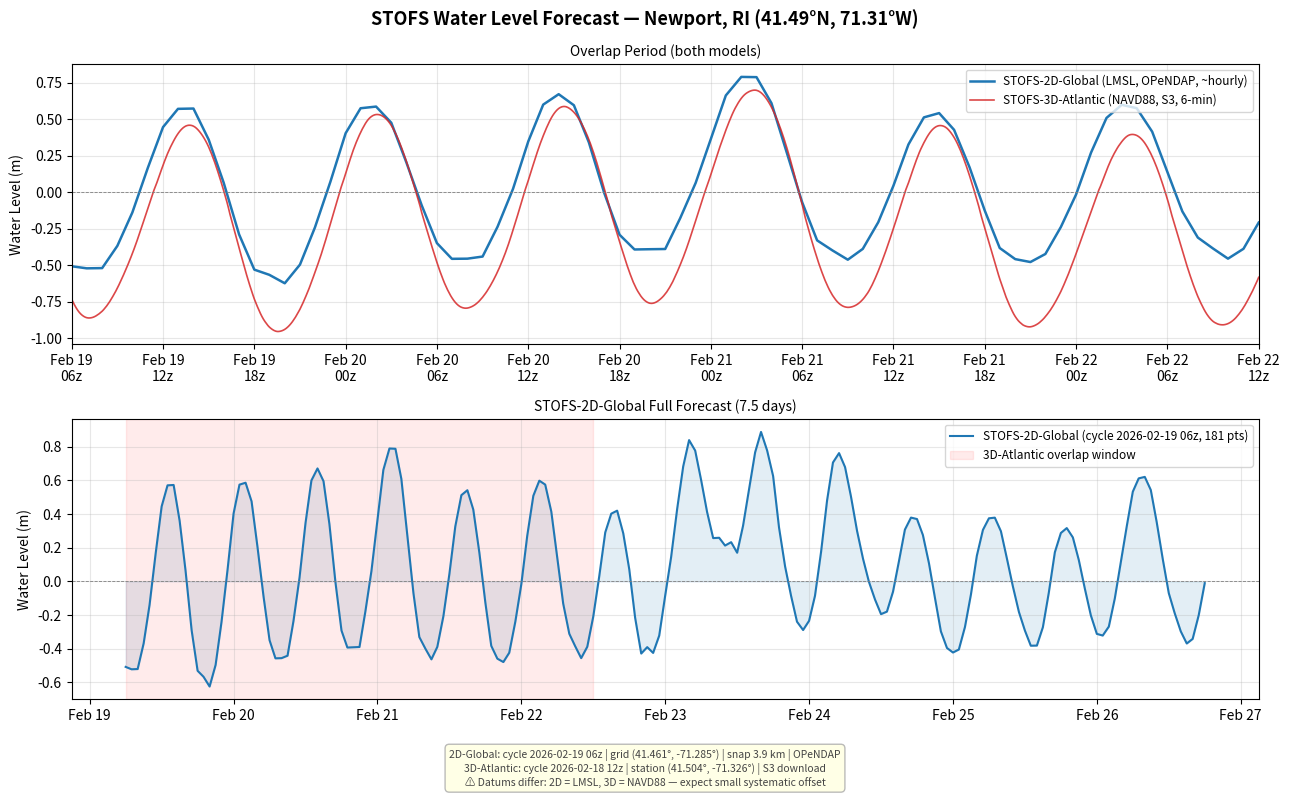

Recreate this plot in Python. (Note: this script raises an exception after producing the figure.)
"""Plot STOFS-2D-Global vs STOFS-3D-Atlantic water level forecasts at Newport, RI."""

import json
from datetime import datetime
import matplotlib
matplotlib.use("Agg")
import matplotlib.pyplot as plt
import matplotlib.dates as mdates
import numpy as np

# --- STOFS-2D-Global (OPeNDAP, hourly, LMSL, cycle 2026-02-19 06z) ---
data_2d_times = ["2026-02-19 06:00","2026-02-19 06:59","2026-02-19 08:00","2026-02-19 09:00","2026-02-19 09:59","2026-02-19 11:00","2026-02-19 12:00","2026-02-19 12:59","2026-02-19 14:00","2026-02-19 15:00","2026-02-19 15:59","2026-02-19 17:00","2026-02-19 18:00","2026-02-19 18:59","2026-02-19 20:00","2026-02-19 21:00","2026-02-19 21:59","2026-02-19 23:00","2026-02-20 00:00","2026-02-20 00:59","2026-02-20 02:00","2026-02-20 03:00","2026-02-20 03:59","2026-02-20 05:00","2026-02-20 06:00","2026-02-20 06:59","2026-02-20 08:00","2026-02-20 09:00","2026-02-20 09:59","2026-02-20 11:00","2026-02-20 12:00","2026-02-20 12:59","2026-02-20 14:00","2026-02-20 15:00","2026-02-20 15:59","2026-02-20 17:00","2026-02-20 18:00","2026-02-20 18:59","2026-02-20 20:00","2026-02-20 21:00","2026-02-20 21:59","2026-02-20 23:00","2026-02-21 00:00","2026-02-21 00:59","2026-02-21 02:00","2026-02-21 03:00","2026-02-21 03:59","2026-02-21 05:00","2026-02-21 06:00","2026-02-21 06:59","2026-02-21 08:00","2026-02-21 09:00","2026-02-21 09:59","2026-02-21 11:00","2026-02-21 12:00","2026-02-21 12:59","2026-02-21 14:00","2026-02-21 15:00","2026-02-21 15:59","2026-02-21 17:00","2026-02-21 18:00","2026-02-21 18:59","2026-02-21 20:00","2026-02-21 21:00","2026-02-21 21:59","2026-02-21 23:00","2026-02-22 00:00","2026-02-22 00:59","2026-02-22 02:00","2026-02-22 03:00","2026-02-22 03:59","2026-02-22 05:00","2026-02-22 06:00","2026-02-22 06:59","2026-02-22 08:00","2026-02-22 09:00","2026-02-22 09:59","2026-02-22 11:00","2026-02-22 12:00","2026-02-22 12:59","2026-02-22 14:00","2026-02-22 15:00","2026-02-22 15:59","2026-02-22 17:00","2026-02-22 18:00","2026-02-22 18:59","2026-02-22 20:00","2026-02-22 21:00","2026-02-22 21:59","2026-02-22 23:00","2026-02-23 00:00","2026-02-23 00:59","2026-02-23 02:00","2026-02-23 03:00","2026-02-23 03:59","2026-02-23 05:00","2026-02-23 06:00","2026-02-23 06:59","2026-02-23 08:00","2026-02-23 09:00","2026-02-23 09:59","2026-02-23 11:00","2026-02-23 12:00","2026-02-23 12:59","2026-02-23 14:00","2026-02-23 15:00","2026-02-23 15:59","2026-02-23 17:00","2026-02-23 18:00","2026-02-23 18:59","2026-02-23 20:00","2026-02-23 21:00","2026-02-23 21:59","2026-02-23 23:00","2026-02-24 00:00","2026-02-24 00:59","2026-02-24 02:00","2026-02-24 03:00","2026-02-24 03:59","2026-02-24 05:00","2026-02-24 06:00","2026-02-24 06:59","2026-02-24 08:00","2026-02-24 09:00","2026-02-24 09:59","2026-02-24 11:00","2026-02-24 12:00","2026-02-24 12:59","2026-02-24 14:00","2026-02-24 15:00","2026-02-24 15:59","2026-02-24 17:00","2026-02-24 18:00","2026-02-24 18:59","2026-02-24 20:00","2026-02-24 21:00","2026-02-24 21:59","2026-02-24 23:00","2026-02-25 00:00","2026-02-25 00:59","2026-02-25 02:00","2026-02-25 03:00","2026-02-25 03:59","2026-02-25 05:00","2026-02-25 06:00","2026-02-25 06:59","2026-02-25 08:00","2026-02-25 09:00","2026-02-25 09:59","2026-02-25 11:00","2026-02-25 12:00","2026-02-25 12:59","2026-02-25 14:00","2026-02-25 15:00","2026-02-25 15:59","2026-02-25 17:00","2026-02-25 18:00","2026-02-25 18:59","2026-02-25 20:00","2026-02-25 21:00","2026-02-25 21:59","2026-02-25 23:00","2026-02-26 00:00","2026-02-26 00:59","2026-02-26 02:00","2026-02-26 03:00","2026-02-26 03:59","2026-02-26 05:00","2026-02-26 06:00","2026-02-26 06:59","2026-02-26 08:00","2026-02-26 09:00","2026-02-26 09:59","2026-02-26 11:00","2026-02-26 12:00","2026-02-26 12:59","2026-02-26 14:00","2026-02-26 15:00","2026-02-26 15:59","2026-02-26 17:00","2026-02-26 18:00"]
data_2d_values = [-0.5082,-0.5224,-0.5209,-0.3683,-0.14,0.1656,0.4452,0.5706,0.5727,0.3599,0.065,-0.2903,-0.5314,-0.5668,-0.6248,-0.4968,-0.242,0.0714,0.4035,0.5747,0.5861,0.4754,0.2057,-0.091,-0.3497,-0.4573,-0.4562,-0.4417,-0.2374,0.0224,0.3469,0.5996,0.671,0.5953,0.341,-0.008,-0.2922,-0.3932,-0.3914,-0.39,-0.1792,0.0627,0.3644,0.6623,0.7895,0.7878,0.6095,0.2668,-0.0696,-0.3309,-0.4003,-0.4633,-0.3893,-0.2066,0.0443,0.3263,0.5122,0.5415,0.4268,0.17,-0.1269,-0.3832,-0.4593,-0.4793,-0.4241,-0.2392,-0.0165,0.2706,0.5084,0.5984,0.575,0.4142,0.1381,-0.1323,-0.3114,-0.3866,-0.4561,-0.3886,-0.2088,0.0271,0.2911,0.4022,0.4201,0.2856,0.0724,-0.2164,-0.4288,-0.3908,-0.4251,-0.3224,-0.0839,0.1436,0.432,0.6828,0.8393,0.777,0.6003,0.4125,0.2571,0.2591,0.2128,0.2328,0.1702,0.3301,0.5503,0.7667,0.8878,0.7778,0.6257,0.3207,0.0883,-0.0867,-0.2396,-0.2891,-0.2343,-0.0859,0.1754,0.4804,0.7063,0.7621,0.6789,0.5048,0.3002,0.134,-0.0028,-0.1082,-0.1947,-0.1798,-0.0615,0.1216,0.3074,0.3789,0.3703,0.2755,0.1071,-0.099,-0.2969,-0.3958,-0.4227,-0.4049,-0.2712,-0.0775,0.1523,0.3059,0.3747,0.3786,0.2977,0.1356,-0.0282,-0.1815,-0.2921,-0.3823,-0.3815,-0.2724,-0.0682,0.1733,0.2875,0.3166,0.2612,0.1257,-0.0406,-0.2019,-0.312,-0.3219,-0.2689,-0.1011,0.1117,0.3291,0.5328,0.612,0.6207,0.543,0.3526,0.132,-0.0698,-0.1885,-0.2969,-0.3692,-0.342,-0.2003,-0.0106]

# --- STOFS-3D-Atlantic (S3 station, 6-min, NAVD88, cycle 2026-02-18 12z) ---
# Subsample every 10th point (6-min -> ~1hr) for clarity; full 1200-pt array embedded
data_3d_raw_times = []
data_3d_raw_values = [0.5666,0.5703,0.5726,0.5735,0.5734,0.5716,0.5685,0.5639,0.5577,0.55,0.5404,0.5292,0.5167,0.5028,0.4875,0.4706,0.4523,0.4325,0.4114,0.389,0.365,0.3395,0.3127,0.2846,0.2553,0.2244,0.1923,0.159,0.1247,0.0896,0.054,0.0178,-0.0188,-0.0561,-0.0951,-0.1394,-0.1785,-0.2167,-0.2561,-0.2963,-0.3368,-0.3775,-0.4178,-0.4578,-0.4969,-0.5353,-0.5697,-0.6025,-0.6336,-0.6633,-0.6897,-0.7132,-0.7335,-0.7505,-0.7656,-0.7779,-0.7884,-0.7967,-0.8031,-0.8074,-0.8096,-0.8101,-0.8092,-0.807,-0.8038,-0.8001,-0.7959,-0.7912,-0.7859,-0.7799,-0.773,-0.7655,-0.7574,-0.7483,-0.7381,-0.7266,-0.7145,-0.7006,-0.6857,-0.6689,-0.6508,-0.6319,-0.6118,-0.5911,-0.5707,-0.5499,-0.5285,-0.5067,-0.4837,-0.4606,-0.4376,-0.4139,-0.3895,-0.3644,-0.3385,-0.3114,-0.2844,-0.2574,-0.2303,-0.2034,-0.1763,-0.1491,-0.1221,-0.0952,-0.0689,-0.0434,-0.0186,0.0051,0.026,0.0485,0.0723,0.0954,0.1178,0.1394,0.1597,0.1784,0.1959,0.2123,0.2275,0.2417,0.2551,0.2673,0.2782,0.2875,0.295,0.3001,0.3031,0.3038,0.3025,0.299,0.293,0.285,0.2752,0.2638,0.2507,0.2356,0.2188,0.2002,0.1798,0.1578,0.1342,0.1094,0.0833,0.056,0.0276,-0.0018,-0.0319,-0.0628,-0.0974,-0.1339,-0.1665,-0.1997,-0.2339,-0.2685,-0.3031,-0.3382,-0.3735,-0.409,-0.4447,-0.4806,-0.5164,-0.5508,-0.5841,-0.6172,-0.6487,-0.68,-0.7095,-0.737,-0.7624,-0.7868,-0.8098,-0.8317,-0.8513,-0.8687,-0.8845,-0.8966,-0.9094,-0.9203,-0.9287,-0.9357,-0.9412,-0.9452,-0.9473,-0.9473,-0.9453,-0.9414,-0.9359,-0.9289,-0.9203,-0.9102,-0.8985,-0.8854,-0.8712,-0.8563,-0.8395,-0.8223,-0.8057,-0.7876,-0.7685,-0.7485,-0.7272,-0.7054,-0.683,-0.6587,-0.633,-0.6063,-0.5782,-0.5509,-0.5227,-0.494,-0.4658,-0.4372,-0.4076,-0.3779,-0.3482,-0.3178,-0.2872,-0.2562,-0.2251,-0.1942,-0.163,-0.1317,-0.1001,-0.0684,-0.0369,-0.0059,0.0232,0.0498,0.0792,0.1098,0.1401,0.17,0.1993,0.2275,0.2543,0.2793,0.3028,0.3256,0.3478,0.3694,0.3899,0.4092,0.4268,0.4427,0.4568,0.4688,0.4787,0.4866,0.4928,0.4972,0.4995,0.5,0.4988,0.4956,0.4905,0.4835,0.4749,0.4648,0.4533,0.4405,0.4259,0.4095,0.3916,0.372,0.3508,0.3279,0.3037,0.278,0.2509,0.2225,0.1924,0.161,0.1285,0.0952,0.0612,0.0266,-0.0084,-0.0437,-0.0792,-0.1191,-0.1582,-0.1924,-0.2263,-0.26,-0.2932,-0.3259,-0.3582,-0.39,-0.4213,-0.4522,-0.4821,-0.5108,-0.5379,-0.5631,-0.5878,-0.6106,-0.6309,-0.6499,-0.6676,-0.6838,-0.6991,-0.7136,-0.7264,-0.7381,-0.7484,-0.7572,-0.7649,-0.7715,-0.7766,-0.7804,-0.7825,-0.7833,-0.7827,-0.7807,-0.7774,-0.7727,-0.7666,-0.7592,-0.7505,-0.7404,-0.7289,-0.7162,-0.7019,-0.6867,-0.6692,-0.65,-0.6294,-0.6069,-0.5835,-0.5591,-0.5332,-0.5065,-0.4789,-0.4509,-0.4221,-0.3925,-0.3624,-0.3318,-0.3006,-0.2693,-0.2377,-0.206,-0.1739,-0.1413,-0.1088,-0.076,-0.0433,-0.0106,0.0211,0.0488,0.0802,0.1125,0.1443,0.1758,0.2067,0.237,0.2661,0.2934,0.319,0.3432,0.3665,0.389,0.4108,0.4317,0.4513,0.4689,0.4847,0.4987,0.5107,0.5208,0.5288,0.5349,0.5389,0.5406,0.5401,0.5369,0.5315,0.5241,0.5148,0.5036,0.4904,0.4755,0.4588,0.4405,0.4204,0.3985,0.375,0.3499,0.3235,0.2957,0.2663,0.2358,0.204,0.1707,0.1361,0.1003,0.0639,0.0269,-0.0106,-0.0486,-0.088,-0.1319,-0.1724,-0.2094,-0.2467,-0.2837,-0.3201,-0.3562,-0.3921,-0.4276,-0.4632,-0.4986,-0.5329,-0.5658,-0.5984,-0.6294,-0.6583,-0.6863,-0.7123,-0.7353,-0.7567,-0.7766,-0.7948,-0.8109,-0.8246,-0.8359,-0.845,-0.8522,-0.8577,-0.8611,-0.8626,-0.8624,-0.8608,-0.8579,-0.8536,-0.848,-0.8414,-0.8339,-0.8254,-0.8163,-0.8053,-0.793,-0.7798,-0.7653,-0.7497,-0.7328,-0.7151,-0.6967,-0.6779,-0.6574,-0.6364,-0.6143,-0.5915,-0.5685,-0.5447,-0.5203,-0.4954,-0.4699,-0.4437,-0.4167,-0.3889,-0.3603,-0.3308,-0.3004,-0.2699,-0.2385,-0.2072,-0.1759,-0.1444,-0.1127,-0.081,-0.0495,-0.0184,0.0121,0.0388,0.0659,0.096,0.1257,0.1548,0.1837,0.2119,0.239,0.2646,0.2884,0.3106,0.3315,0.3515,0.3703,0.3875,0.4031,0.4169,0.4289,0.4389,0.4469,0.4529,0.4566,0.4584,0.4581,0.456,0.4519,0.4456,0.4372,0.4267,0.4146,0.401,0.386,0.3694,0.3511,0.331,0.3091,0.2849,0.2591,0.2317,0.2028,0.1725,0.1408,0.1082,0.0747,0.0403,0.005,-0.0312,-0.0682,-0.1085,-0.1519,-0.1907,-0.2287,-0.2672,-0.3058,-0.3443,-0.3827,-0.4208,-0.4588,-0.497,-0.5343,-0.57,-0.6051,-0.6386,-0.6712,-0.7028,-0.7328,-0.7593,-0.7845,-0.8086,-0.8317,-0.8526,-0.8712,-0.8873,-0.9012,-0.9152,-0.9262,-0.935,-0.9425,-0.9485,-0.9529,-0.9552,-0.9552,-0.9536,-0.9507,-0.9464,-0.9407,-0.9333,-0.9243,-0.9139,-0.9019,-0.8886,-0.8733,-0.8576,-0.8399,-0.8212,-0.8024,-0.7809,-0.7584,-0.7348,-0.7104,-0.6852,-0.6597,-0.6319,-0.6034,-0.5747,-0.5459,-0.5164,-0.4866,-0.4563,-0.4248,-0.392,-0.3582,-0.3239,-0.2889,-0.2534,-0.2175,-0.1814,-0.1454,-0.1092,-0.0728,-0.0367,-0.0011,0.0321,0.062,0.0941,0.1273,0.1605,0.1932,0.2255,0.257,0.2872,0.3154,0.3418,0.3667,0.3902,0.4124,0.4332,0.4526,0.4704,0.4862,0.4995,0.5102,0.5186,0.5249,0.5292,0.5316,0.5319,0.5306,0.5274,0.5225,0.5159,0.5075,0.4975,0.4859,0.4724,0.4567,0.4388,0.4192,0.3981,0.3754,0.351,0.325,0.2976,0.2691,0.2393,0.2084,0.1762,0.1432,0.1096,0.0756,0.0414,0.0069,-0.0279,-0.0629,-0.0994,-0.1409,-0.1773,-0.2115,-0.2463,-0.281,-0.3156,-0.3496,-0.3833,-0.4166,-0.4495,-0.4818,-0.5132,-0.5429,-0.571,-0.5984,-0.6245,-0.6477,-0.6703,-0.6906,-0.7097,-0.7265,-0.7417,-0.755,-0.7664,-0.7759,-0.7834,-0.7889,-0.7926,-0.7949,-0.7956,-0.7947,-0.7923,-0.7887,-0.7842,-0.7786,-0.7719,-0.7638,-0.7546,-0.7443,-0.7328,-0.7204,-0.707,-0.6926,-0.6773,-0.6605,-0.6432,-0.6249,-0.6056,-0.5853,-0.5642,-0.5419,-0.5188,-0.4944,-0.469,-0.4429,-0.4155,-0.3867,-0.3567,-0.3254,-0.293,-0.2599,-0.2265,-0.1928,-0.1586,-0.1239,-0.0888,-0.0535,-0.0181,0.0163,0.0468,0.079,0.1131,0.1462,0.179,0.2116,0.2441,0.2759,0.3065,0.3356,0.3633,0.3899,0.4155,0.4402,0.4634,0.4853,0.5054,0.5233,0.5389,0.5524,0.5637,0.5729,0.5796,0.5842,0.5865,0.5867,0.5847,0.5802,0.5741,0.5665,0.5575,0.5473,0.5353,0.5217,0.5064,0.4894,0.4709,0.4508,0.4292,0.4063,0.3819,0.3559,0.328,0.2988,0.2683,0.2363,0.203,0.1683,0.1328,0.0968,0.0603,0.0235,-0.0134,-0.0505,-0.0883,-0.1303,-0.1689,-0.2033,-0.2379,-0.2723,-0.3063,-0.3398,-0.3731,-0.406,-0.4389,-0.4715,-0.5036,-0.5338,-0.5627,-0.5905,-0.6167,-0.6398,-0.6611,-0.6801,-0.697,-0.7127,-0.7259,-0.7372,-0.7463,-0.7534,-0.7586,-0.7617,-0.7626,-0.7615,-0.7586,-0.7541,-0.748,-0.7403,-0.7316,-0.7218,-0.7107,-0.698,-0.6844,-0.6685,-0.6513,-0.6329,-0.6131,-0.5904,-0.5681,-0.5446,-0.5203,-0.4951,-0.4694,-0.4427,-0.4148,-0.3859,-0.356,-0.325,-0.2934,-0.2613,-0.2289,-0.1965,-0.164,-0.1313,-0.0985,-0.0658,-0.0331,-0.001,0.0281,0.0567,0.0885,0.1206,0.1525,0.1848,0.2173,0.2497,0.2815,0.3119,0.3415,0.3709,0.4,0.4283,0.4556,0.4821,0.5076,0.5318,0.5545,0.5753,0.5944,0.612,0.6281,0.6427,0.6554,0.6662,0.6751,0.6822,0.6881,0.6928,0.6963,0.6984,0.699,0.6976,0.694,0.6885,0.681,0.6715,0.6603,0.6472,0.6324,0.616,0.5981,0.5786,0.5573,0.5345,0.5103,0.4847,0.4577,0.4291,0.3993,0.3681,0.3353,0.3014,0.2662,0.2298,0.1924,0.154,0.1148,0.0749,0.0349,-0.005,-0.0449,-0.0846,-0.1303,-0.173,-0.2108,-0.2486,-0.286,-0.3225,-0.3582,-0.3928,-0.4263,-0.4591,-0.4909,-0.5211,-0.5494,-0.577,-0.6037,-0.6272,-0.6503,-0.6714,-0.6902,-0.7082,-0.7237,-0.7379,-0.7503,-0.7608,-0.7696,-0.7768,-0.7823,-0.7862,-0.7887,-0.7899,-0.7895,-0.7879,-0.7852,-0.7815,-0.7767,-0.7706,-0.7632,-0.7546,-0.7447,-0.7336,-0.721,-0.7071,-0.692,-0.675,-0.6561,-0.6358,-0.6138,-0.5904,-0.5665,-0.5413,-0.5149,-0.4878,-0.4599,-0.4315,-0.4023,-0.3726,-0.3423,-0.3112,-0.28,-0.248,-0.2161,-0.1842,-0.1518,-0.1189,-0.0855,-0.0521,-0.019,0.0131,0.0408,0.0674,0.0987,0.1296,0.1596,0.1892,0.2183,0.246,0.272,0.2958,0.3177,0.3385,0.3581,0.3765,0.3932,0.4083,0.4215,0.4325,0.4414,0.4482,0.4529,0.4556,0.4561,0.4547,0.4514,0.4461,0.4387,0.4289,0.4171,0.4037,0.3886,0.372,0.3532,0.3326,0.3103,0.2863,0.2606,0.2333,0.2047,0.1748,0.1439,0.1121,0.0794,0.0459,0.0116,-0.0233,-0.0587,-0.0956,-0.1371,-0.1757,-0.2114,-0.2475,-0.2835,-0.3195,-0.3555,-0.3914,-0.4272,-0.4631,-0.4988,-0.5334,-0.5668,-0.5998,-0.6302,-0.6618,-0.6916,-0.7197,-0.7452,-0.7695,-0.7927,-0.8145,-0.8349,-0.8524,-0.8676,-0.8811,-0.8918,-0.9011,-0.9097,-0.9152,-0.9192,-0.922,-0.9234,-0.9232,-0.9212,-0.9178,-0.9134,-0.9079,-0.9014,-0.8936,-0.8845,-0.8746,-0.8636,-0.8514,-0.8383,-0.8246,-0.8102,-0.7944,-0.7777,-0.7601,-0.7414,-0.7219,-0.7016,-0.6811,-0.6582,-0.6348,-0.6102,-0.5854,-0.5599,-0.5329,-0.5061,-0.4785,-0.4506,-0.4224,-0.3935,-0.3644,-0.335,-0.305,-0.2751,-0.2452,-0.2155,-0.1862,-0.1569,-0.1273,-0.0977,-0.0683,-0.0394,-0.011,0.0156,0.039,0.0661,0.094,0.1213,0.1481,0.174,0.1988,0.2221,0.2436,0.2636,0.2823,0.3002,0.3167,0.3316,0.3453,0.358,0.3694,0.379,0.3864,0.3916,0.3944,0.3953,0.3944,0.3919,0.3876,0.3813,0.3733,0.3634,0.3516,0.3381,0.3224,0.3051,0.2863,0.2661,0.2443,0.2209,0.196,0.1696,0.1418,0.1128,0.0824,0.0511,0.0188,-0.0144,-0.0484,-0.0841,-0.1242,-0.1617,-0.1967,-0.2322,-0.2679,-0.3031,-0.338,-0.3729,-0.4074,-0.4419,-0.4762,-0.5098,-0.5423,-0.5736,-0.6046,-0.6339,-0.6618,-0.689,-0.715,-0.7382,-0.7608,-0.7823,-0.8024,-0.821,-0.8378,-0.8523,-0.8652,-0.8765,-0.8859,-0.8932,-0.8982,-0.9035,-0.9067,-0.9087,-0.9095,-0.9092,-0.9075,-0.9046,-0.9005,-0.8951,-0.8885,-0.8806,-0.8714,-0.8608,-0.8489,-0.8361,-0.8225,-0.8077,-0.7916,-0.7745,-0.7562,-0.737,-0.7174,-0.697,-0.6766,-0.6543,-0.6316,-0.6086,-0.584]

# Generate 3D-Atlantic times: 6-min steps from 2026-02-17 12:06
from datetime import timedelta
t3d_start = datetime(2026, 2, 17, 12, 6)
data_3d_raw_times = [t3d_start + timedelta(minutes=6*i) for i in range(len(data_3d_raw_values))]

# Parse 2D times
fmt = "%Y-%m-%d %H:%M"
t2d = [datetime.strptime(t, fmt) for t in data_2d_times]
v2d = data_2d_values

t3d = data_3d_raw_times
v3d = data_3d_raw_values

# --- Overlap window for comparison ---
t_start = max(t2d[0], t3d[0])
t_end   = min(t2d[-1], t3d[-1])

# --- Plot ---
fig, axes = plt.subplots(2, 1, figsize=(13, 8), sharex=False)
fig.suptitle("STOFS Water Level Forecast — Newport, RI (41.49°N, 71.31°W)", fontsize=13, fontweight="bold")

# ── Panel 1: both models on same axes (overlap period) ──────────────────────
ax1 = axes[0]

# Filter to overlap window
t2d_ov = [t for t in t2d if t_start <= t <= t_end]
v2d_ov = [v for t, v in zip(t2d, v2d) if t_start <= t <= t_end]
t3d_ov = [t for t in t3d if t_start <= t <= t_end]
v3d_ov = [v for t, v in zip(t3d, v3d) if t_start <= t <= t_end]

ax1.plot(t2d_ov, v2d_ov, color="#1f77b4", lw=1.8, label="STOFS-2D-Global (LMSL, OPeNDAP, ~hourly)")
ax1.plot(t3d_ov, v3d_ov, color="#d62728", lw=1.2, alpha=0.85, label="STOFS-3D-Atlantic (NAVD88, S3, 6-min)")
ax1.axhline(0, color="gray", lw=0.6, ls="--")
ax1.set_ylabel("Water Level (m)", fontsize=10)
ax1.set_title("Overlap Period (both models)", fontsize=10)
ax1.legend(fontsize=8.5, loc="upper right")
ax1.xaxis.set_major_formatter(mdates.DateFormatter("%b %d\n%Hz"))
ax1.xaxis.set_major_locator(mdates.HourLocator(byhour=[0, 6, 12, 18]))
ax1.grid(True, alpha=0.3)
ax1.set_xlim(t_start, t_end)

# ── Panel 2: full 2D-Global forecast (7.5-day) ──────────────────────────────
ax2 = axes[1]
ax2.plot(t2d, v2d, color="#1f77b4", lw=1.5, label="STOFS-2D-Global (cycle 2026-02-19 06z, 181 pts)")
ax2.fill_between(t2d, v2d, alpha=0.12, color="#1f77b4")
ax2.axhline(0, color="gray", lw=0.6, ls="--")
# Mark overlap region
ax2.axvspan(t_start, t_end, alpha=0.08, color="red", label="3D-Atlantic overlap window")
ax2.set_ylabel("Water Level (m)", fontsize=10)
ax2.set_title("STOFS-2D-Global Full Forecast (7.5 days)", fontsize=10)
ax2.legend(fontsize=8.5, loc="upper right")
ax2.xaxis.set_major_formatter(mdates.DateFormatter("%b %d"))
ax2.xaxis.set_major_locator(mdates.DayLocator())
ax2.grid(True, alpha=0.3)

# ── Metadata box ────────────────────────────────────────────────────────────
meta = (
    "2D-Global: cycle 2026-02-19 06z | grid (41.461°, -71.285°) | snap 3.9 km | OPeNDAP\n"
    "3D-Atlantic: cycle 2026-02-18 12z | station (41.504°, -71.326°) | S3 download\n"
    "⚠ Datums differ: 2D = LMSL, 3D = NAVD88 — expect small systematic offset"
)
fig.text(0.5, 0.01, meta, ha="center", fontsize=7.5, color="#444",
         bbox=dict(boxstyle="round,pad=0.4", fc="lightyellow", ec="#aaa", alpha=0.8))

plt.tight_layout(rect=[0, 0.07, 1, 1])
out = "/mnt/d/ocean-mcp/newport_stofs_comparison.png"
plt.savefig(out, dpi=150, bbox_inches="tight")
print(f"Saved: {out}")
plt.close()
